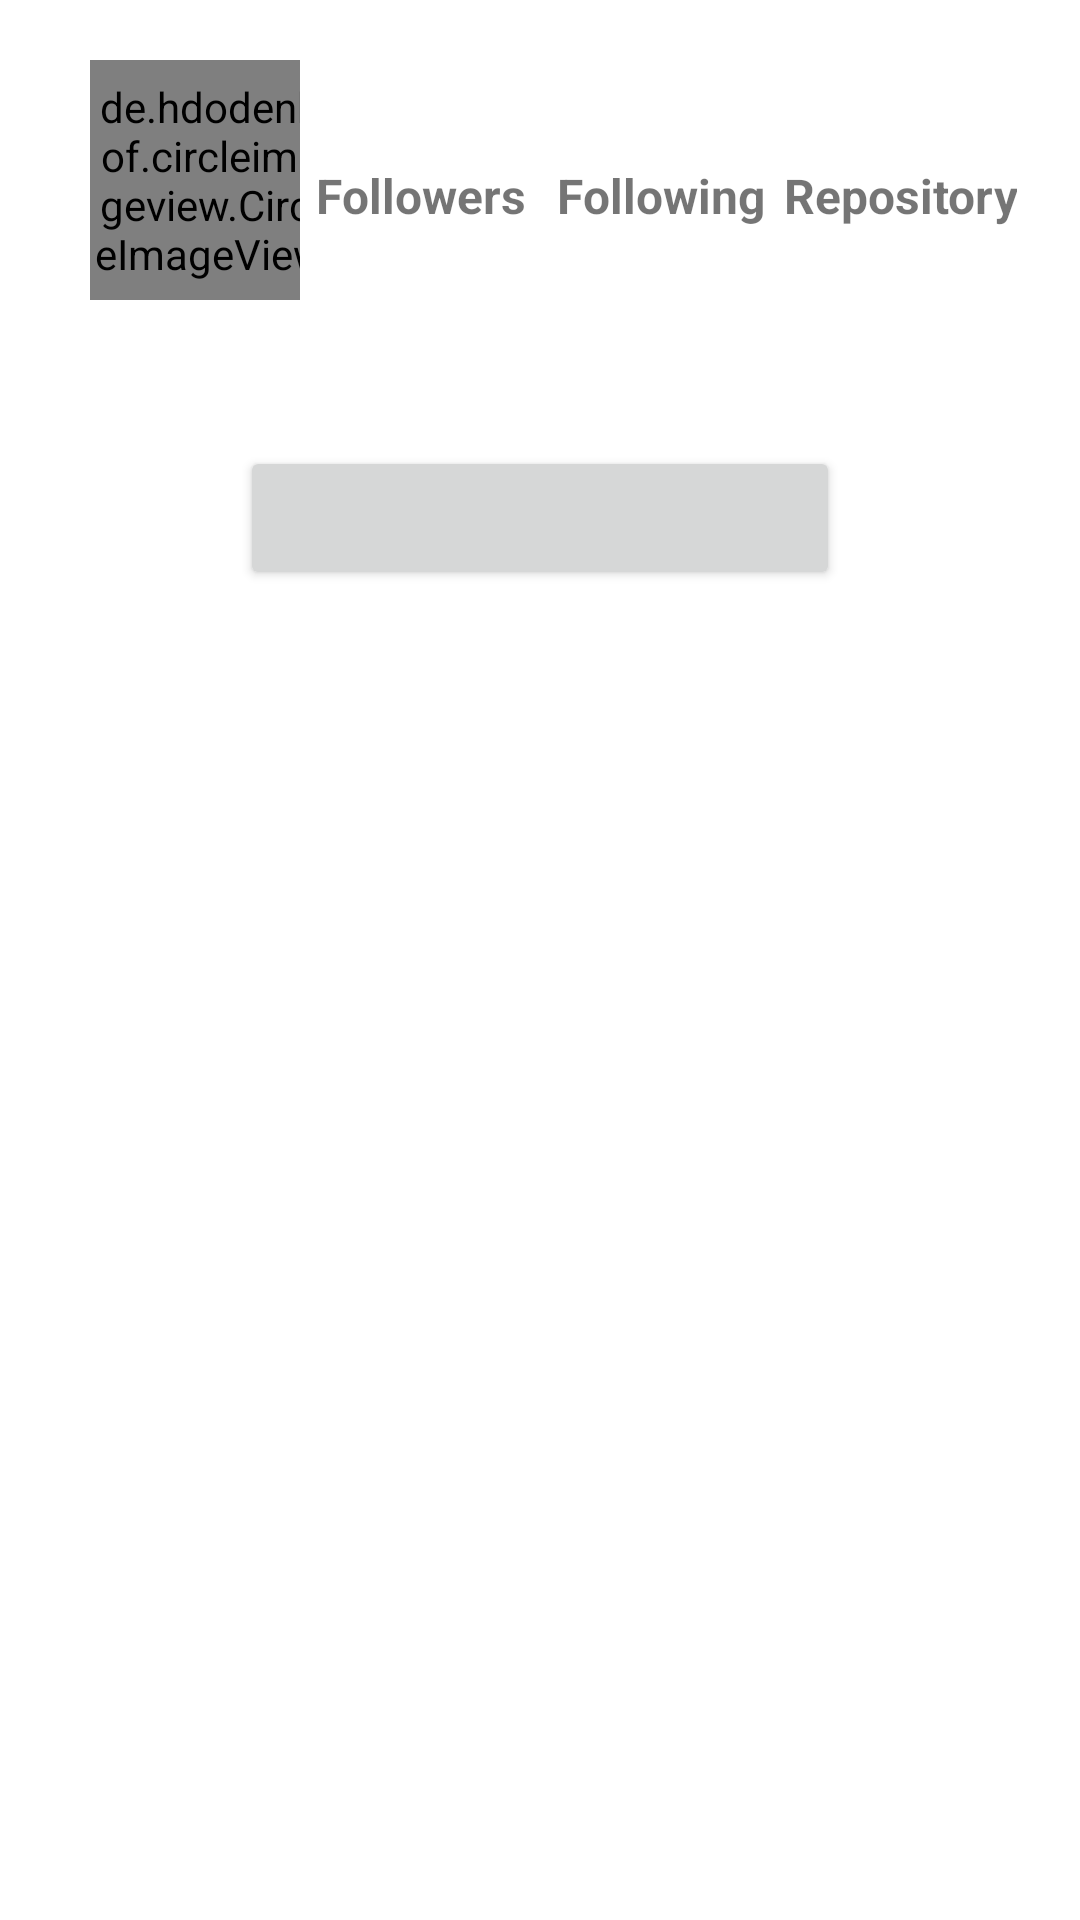

Layout XML and referenced resources for this Android screen:
<!-- AndroidManifest.xml: application theme Theme.GithubProfile -->
<!-- res/layout/activity_detail.xml -->
<?xml version="1.0" encoding="utf-8"?>
<androidx.constraintlayout.widget.ConstraintLayout xmlns:android="http://schemas.android.com/apk/res/android"
    xmlns:app="http://schemas.android.com/apk/res-auto"
    xmlns:tools="http://schemas.android.com/tools"
    android:layout_width="match_parent"
    android:layout_height="match_parent"
    tools:context=".ui.activities.DetailActivity">

    <LinearLayout
        android:layout_width="match_parent"
        android:layout_height="match_parent"
        android:orientation="vertical">

        <androidx.constraintlayout.widget.ConstraintLayout
            android:id="@+id/detail_layout"
            android:layout_width="match_parent"
            android:layout_height="wrap_content">

            <LinearLayout
                android:id="@+id/linear_layout1"
                android:layout_width="match_parent"
                android:layout_height="wrap_content"
                app:layout_constraintTop_toTopOf="parent"
                android:layout_weight="1"
                android:orientation="horizontal"
                android:paddingLeft="20dp"
                android:paddingRight="20dp"
                android:baselineAligned="false">

                <LinearLayout
                    android:layout_width="0dp"
                    android:layout_height="wrap_content"
                    android:layout_weight="1"
                    android:orientation="vertical">

                    <de.hdodenhof.circleimageview.CircleImageView
                        android:id="@+id/img_avatar"
                        android:layout_width="80dp"
                        android:layout_height="80dp"
                        android:layout_marginStart="10dp"
                        android:layout_marginTop="20dp"
                        android:layout_marginBottom="8dp"
                        app:layout_constraintLeft_toLeftOf="parent"
                        app:layout_constraintRight_toRightOf="parent"
                        app:layout_constraintTop_toTopOf="parent"
                        tools:src="@tools:sample/avatars" />

                </LinearLayout>

                <LinearLayout
                    android:layout_width="0dp"
                    android:layout_height="wrap_content"
                    android:layout_weight="1"
                    android:paddingTop="30dp"
                    android:orientation="vertical">

                    <TextView
                        android:id="@+id/tv_detail_followers"
                        style="@style/follText.count"
                        tools:text="999" />

                    <TextView
                        style="@style/follText"
                        android:text="@string/followers" />

                </LinearLayout>

                <LinearLayout
                    android:layout_width="0dp"
                    android:layout_height="wrap_content"
                    android:layout_weight="1"
                    android:layout_marginTop="30dp"
                    android:orientation="vertical">

                    <TextView
                        android:id="@+id/tv_detail_following"
                        style="@style/follText.count"
                        tools:text="666" />

                    <TextView
                        style="@style/follText"
                        android:text="@string/following" />

                </LinearLayout>

                <LinearLayout
                    android:layout_width="0dp"
                    android:layout_height="wrap_content"
                    android:layout_weight="1"
                    android:layout_marginTop="30dp"
                    android:orientation="vertical">

                    <TextView
                        android:id="@+id/tv_detail_repo"
                        style="@style/follText.count"
                        tools:text="20" />

                    <TextView
                        style="@style/follText"
                        android:text="@string/repo" />

                </LinearLayout>
            </LinearLayout>




            <TextView
                android:id="@+id/tv_detail_username"
                android:layout_width="match_parent"
                android:layout_height="wrap_content"
                android:paddingStart="20dp"
                android:paddingEnd="20dp"
                android:textSize="16sp"
                android:textStyle="bold"
                app:layout_constraintTop_toBottomOf="@id/linear_layout1"
                tools:text="Username" />

            <TextView
                android:id="@+id/tv_detail_name"
                android:layout_width="match_parent"
                android:layout_height="wrap_content"
                android:paddingStart="20dp"
                android:paddingEnd="20dp"
                android:textSize="14sp"
                android:textStyle="normal"
                app:layout_constraintTop_toBottomOf="@id/tv_detail_username"
                tools:text="Nama" />

            <Button
                android:id="@+id/fav_btn"
                android:layout_width="200dp"
                android:layout_height="wrap_content"
                android:text=""
                app:layout_constraintTop_toBottomOf="@+id/tv_detail_name"
                app:layout_constraintRight_toRightOf="parent"
                app:layout_constraintLeft_toLeftOf="@id/tv_detail_name"
                app:layout_constraintHorizontal_bias="0.5"/>

            <ProgressBar
                android:id="@+id/progress_bar_detail"
                style="@style/progBar"
                app:layout_constraintBottom_toBottomOf="parent"
                app:layout_constraintEnd_toEndOf="parent"
                app:layout_constraintStart_toStartOf="parent"
                app:layout_constraintTop_toTopOf="parent"
                tools:visibility="visible" />


        </androidx.constraintlayout.widget.ConstraintLayout>

        <com.google.android.material.tabs.TabLayout
            android:id="@+id/tabs"
            android:layout_width="match_parent"
            android:layout_height="35dp" />

        <androidx.viewpager2.widget.ViewPager2
            android:id="@+id/view_pager"
            android:layout_width="match_parent"
            android:layout_height="match_parent" />

    </LinearLayout>

</androidx.constraintlayout.widget.ConstraintLayout>
<!-- resources referenced by this layout -->
<resources>
  <string name="followers">Followers</string>
  <string name="following">Following</string>
  <string name="repo">Repository</string>
  <style name="follText">
          <item name="android:layout_width">wrap_content</item>
          <item name="android:layout_height">wrap_content</item>
          <item name="android:gravity">center</item>
          <item name="android:textSize">16sp</item>
          <item name="android:textStyle">bold</item>
          <item name="android:layout_gravity">center</item>
      </style>
  <style name="follText.count">
          <item name="android:textSize">18sp</item>
      </style>
  <style name="progBar" parent="@style/Theme.AppCompat">
          <item name="android:layout_width">50dp</item>
          <item name="android:layout_height">50dp</item>
          <item name="android:visibility">gone</item>
      </style>
  <style name="Theme.GithubProfile" parent="Theme.MaterialComponents.DayNight.DarkActionBar">
          
          <item name="colorPrimary">@color/blue_theme</item>
          <item name="colorPrimaryVariant">@color/blue_theme</item>
          <item name="colorOnPrimary">@color/white</item>
          
          <item name="colorSecondary">@color/blue_100</item>
          <item name="colorSecondaryVariant">@color/blue_100</item>
          <item name="colorOnSecondary">@color/black</item>
          
          <item name="android:statusBarColor" tools:targetApi="l">?attr/colorPrimaryVariant</item>
          
      </style>
  <color name="blue_theme">#34549B</color>
  <color name="white">#FFFFFFFF</color>
  <color name="blue_100">#4078E1</color>
  <color name="black">#FF000000</color>
</resources>
